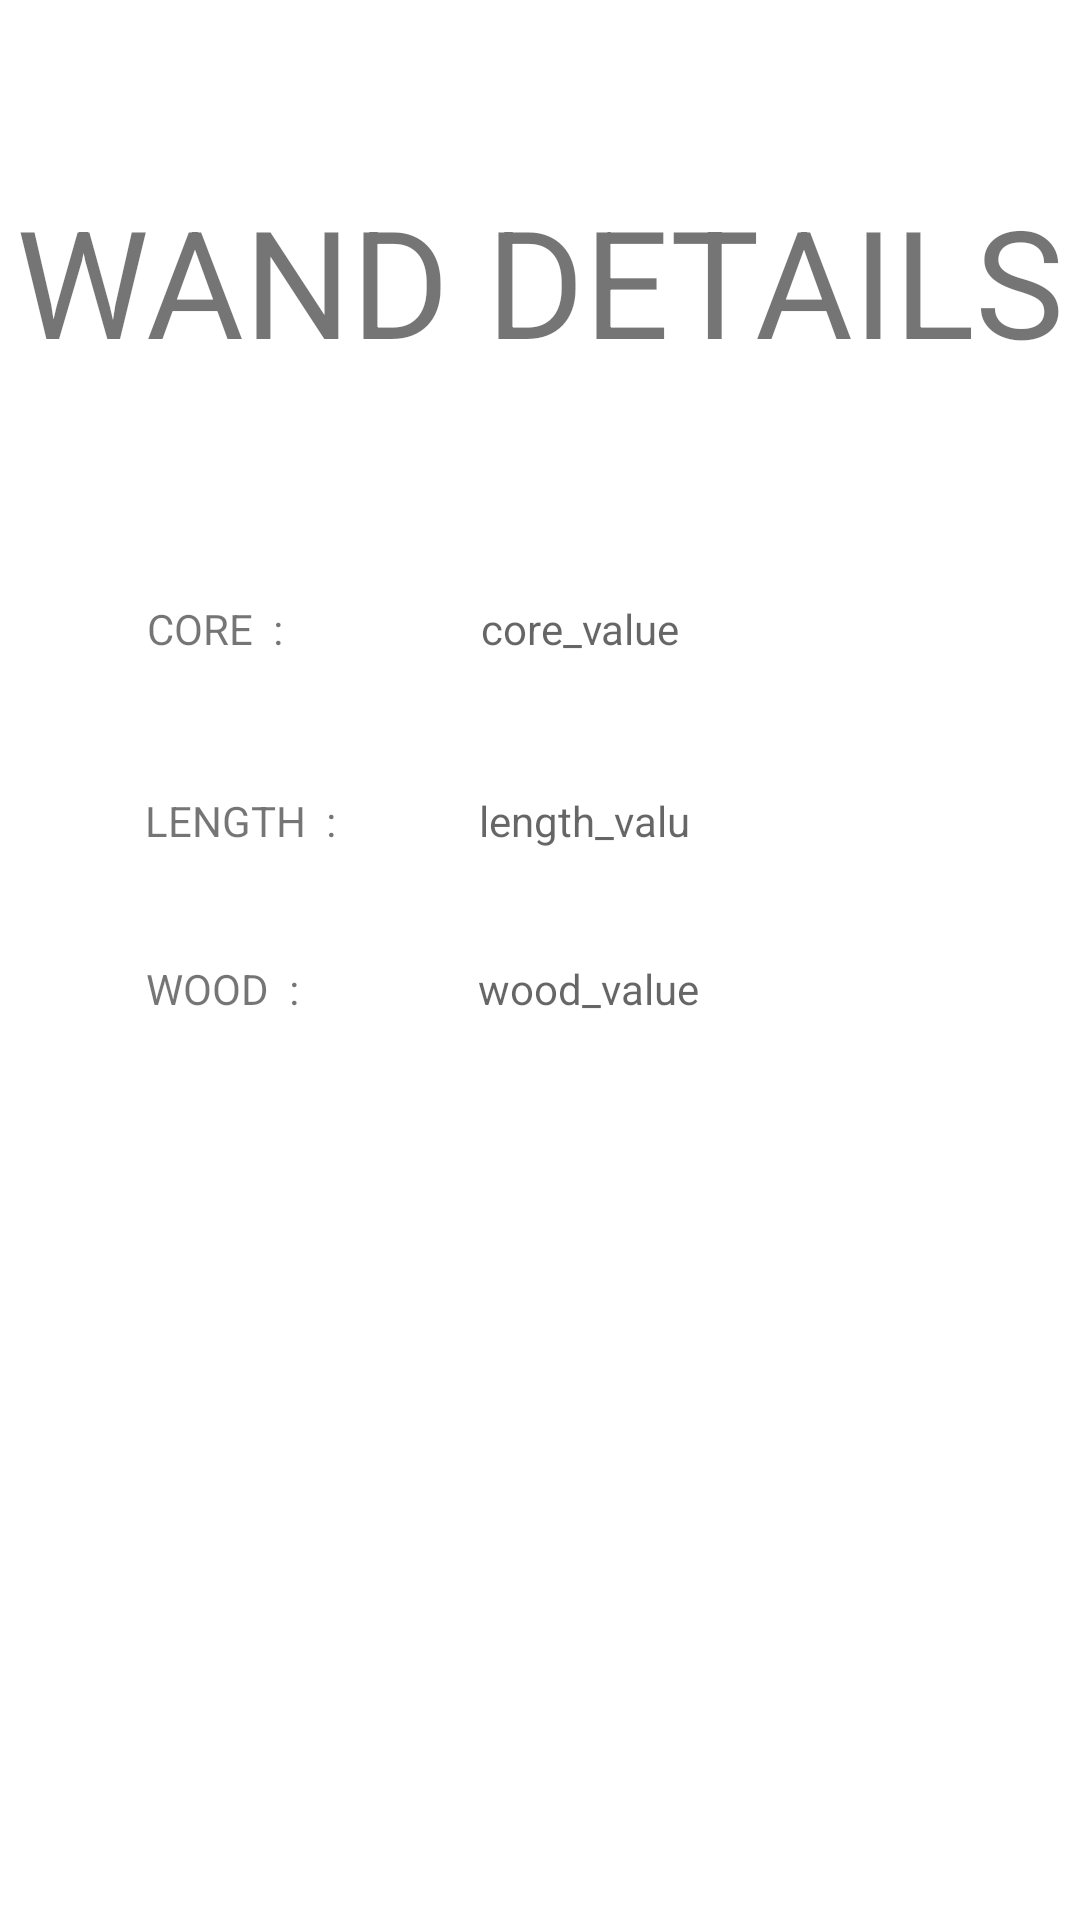

Reconstruct the res/layout file that produces this screen, plus the resources it refers to.
<!-- AndroidManifest.xml: application theme Theme.HarryPotterApp -->
<!-- res/layout/fragment_wand.xml -->
<?xml version="1.0" encoding="utf-8"?>
<FrameLayout xmlns:android="http://schemas.android.com/apk/res/android"
    xmlns:app="http://schemas.android.com/apk/res-auto"
    xmlns:tools="http://schemas.android.com/tools"
    android:layout_width="match_parent"
    android:layout_height="match_parent"
    tools:context=".view.WandFragment">

    <androidx.constraintlayout.widget.ConstraintLayout
        android:id="@+id/wand_fragment"
        android:layout_width="match_parent"
        android:layout_height="match_parent">

        <TextView
            android:id="@+id/textView"
            android:layout_width="wrap_content"
            android:layout_height="wrap_content"
            android:layout_marginTop="60dp"
            android:text="@string/wand_details"
            android:textSize="50dp"
            app:layout_constraintEnd_toEndOf="parent"
            app:layout_constraintStart_toStartOf="parent"
            app:layout_constraintTop_toTopOf="parent" />

        <TextView
            android:id="@+id/core"
            android:layout_width="wrap_content"
            android:layout_height="wrap_content"
            android:layout_marginTop="200dp"
            android:text="CORE  : "
            app:layout_constraintEnd_toEndOf="parent"
            app:layout_constraintHorizontal_bias="0.157"
            app:layout_constraintStart_toStartOf="parent"
            app:layout_constraintTop_toTopOf="parent" />

        <TextView
            android:id="@+id/core_value"
            android:layout_width="wrap_content"
            android:layout_height="wrap_content"
            android:layout_marginTop="200dp"
            android:hint="core_value"
            app:layout_constraintEnd_toEndOf="parent"
            app:layout_constraintHorizontal_bias="0.546"
            app:layout_constraintStart_toStartOf="parent"
            app:layout_constraintTop_toTopOf="parent" />

        <TextView
            android:id="@+id/length"
            android:layout_width="wrap_content"
            android:layout_height="wrap_content"
            android:layout_marginTop="264dp"
            android:text="LENGTH  : "
            app:layout_constraintEnd_toEndOf="parent"
            app:layout_constraintHorizontal_bias="0.165"
            app:layout_constraintStart_toStartOf="parent"
            app:layout_constraintTop_toTopOf="parent" />

        <TextView
            android:id="@+id/length_value"
            android:layout_width="71dp"
            android:layout_height="23dp"
            android:layout_marginTop="264dp"
            android:hint="length_value"
            app:layout_constraintEnd_toEndOf="parent"
            app:layout_constraintHorizontal_bias="0.552"
            app:layout_constraintStart_toStartOf="parent"
            app:layout_constraintTop_toTopOf="parent" />

        <TextView
            android:id="@+id/wood"
            android:layout_width="wrap_content"
            android:layout_height="wrap_content"
            android:layout_marginTop="320dp"
            android:text="WOOD  : "
            app:layout_constraintEnd_toEndOf="parent"
            app:layout_constraintHorizontal_bias="0.159"
            app:layout_constraintStart_toStartOf="parent"
            app:layout_constraintTop_toTopOf="parent" />

        <TextView
            android:id="@+id/wood_value"
            android:layout_width="wrap_content"
            android:layout_height="wrap_content"
            android:layout_marginTop="320dp"
            android:hint="wood_value"
            app:layout_constraintEnd_toEndOf="parent"
            app:layout_constraintHorizontal_bias="0.557"
            app:layout_constraintStart_toStartOf="parent"
            app:layout_constraintTop_toTopOf="parent" />
    </androidx.constraintlayout.widget.ConstraintLayout>
</FrameLayout>
<!-- resources referenced by this layout -->
<resources>
  <string name="wand_details">WAND DETAILS</string>
  <style name="Theme.HarryPotterApp" parent="Theme.MaterialComponents.DayNight.DarkActionBar">
          
          <item name="colorPrimary">@color/red</item>
          <item name="colorPrimaryVariant">@color/yellow</item>
          <item name="colorOnPrimary">@color/black</item>
          
          <item name="colorSecondary">@color/green</item>
          <item name="colorSecondaryVariant">@color/teal_700</item>
          <item name="colorOnSecondary">@color/black</item>
          
          <item name="android:statusBarColor" tools:targetApi="l">?attr/colorPrimaryVariant</item>
          
      </style>
  <color name="red">#FF990000</color>
  <color name="yellow">#FF9900</color>
  <color name="black">#FF000000</color>
  <color name="green">#FF009900</color>
  <color name="teal_700">#FF018786</color>
</resources>
